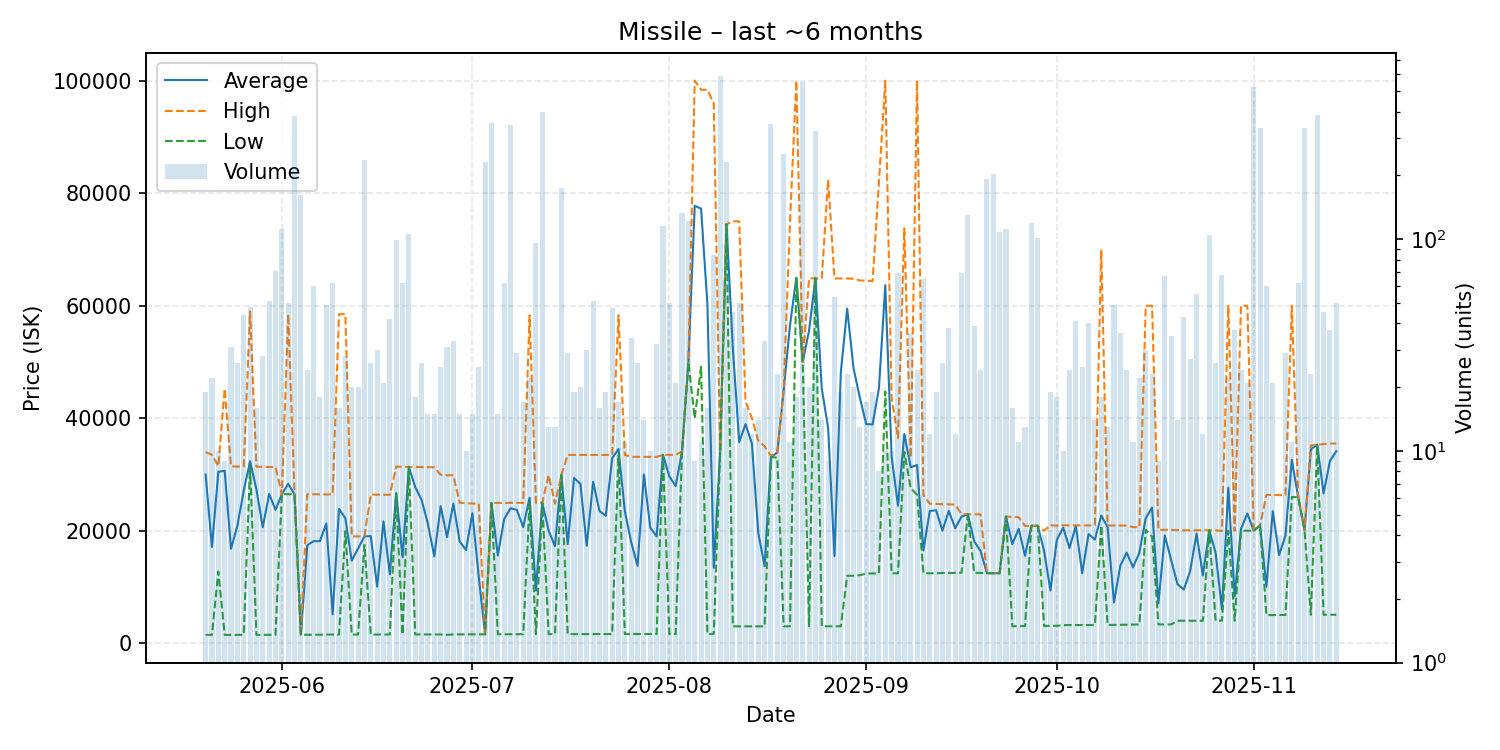

The table this chart was drawn from, first rows:
date, average, highest, lowest, order_count, volume
2025-05-20, 29982, 33980, 1493, 18, 19
2025-05-21, 17105, 33490, 1493, 16, 22
2025-05-22, 30477, 31470, 12746, 8, 10
2025-05-23, 30649, 45230, 1493, 9, 9
2025-05-24, 16797, 31440, 1494, 19, 31
2025-05-25, 20879, 31420, 1494, 20, 26
2025-05-26, 27128, 31420, 1494, 24, 44
2025-05-27, 32364, 58990, 31410, 19, 48
2025-05-28, 27332, 31380, 1495, 14, 16
2025-05-29, 20615, 31370, 1504, 20, 28
2025-05-30, 26558, 31330, 1506, 25, 51
2025-05-31, 23701, 31340, 1508, 25, 71
2025-06-01, 26500, 26500, 26500, 30, 111
2025-06-02, 28338, 58490, 26500, 19, 50
2025-06-03, 26500, 26500, 26500, 24, 382
2025-06-04, 1513, 1513, 1513, 12, 161
2025-06-05, 17412, 26490, 1514, 20, 24
2025-06-06, 18155, 26490, 1516, 19, 60
2025-06-07, 18155, 26470, 1516, 16, 18
2025-06-08, 21288, 26460, 1547, 24, 49
2025-06-09, 5164, 26460, 1548, 16, 62
2025-06-10, 23890, 58490, 1548, 14, 16
2025-06-11, 22224, 58490, 19900, 14, 28
2025-06-12, 14686, 19000, 1548, 17, 20
2025-06-13, 16832, 18990, 1550, 17, 20
2025-06-14, 18990, 19000, 17500, 27, 235
2025-06-15, 19054, 26440, 1555, 25, 26
2025-06-16, 10070, 26410, 1559, 17, 30
2025-06-17, 21667, 26410, 1560, 18, 21
2025-06-18, 12245, 26390, 1564, 18, 42
2025-06-19, 26710, 31400, 26440, 17, 99
2025-06-20, 15292, 31360, 1565, 26, 62
2025-06-21, 31340, 31340, 31340, 34, 106
2025-06-22, 27739, 31350, 1570, 14, 18
2025-06-23, 25500, 31330, 1572, 16, 26
2025-06-24, 21202, 31300, 1574, 14, 15
2025-06-25, 15435, 31280, 1574, 15, 15
2025-06-26, 24377, 29950, 1574, 21, 25
2025-06-27, 18857, 29860, 1493, 7, 31
2025-06-28, 24831, 29860, 1574, 26, 33
2025-06-29, 18090, 24990, 1576, 14, 15
2025-06-30, 16576, 24860, 1581, 10, 10
2025-07-01, 23113, 24840, 1588, 15, 15
2025-07-02, 11823, 24840, 1594, 16, 25
2025-07-03, 1597, 1597, 1597, 21, 231
2025-07-04, 24950, 24950, 24950, 11, 353
2025-07-05, 15602, 24950, 1606, 15, 15
2025-07-06, 22077, 24950, 1610, 24, 62
2025-07-07, 24000, 24970, 1610, 25, 347
2025-07-08, 23700, 24970, 1610, 16, 29
2025-07-09, 20637, 24950, 1613, 10, 17
2025-07-10, 25868, 58290, 24960, 21, 22
2025-07-11, 9362, 24960, 1616, 16, 96
2025-07-12, 25000, 25000, 25000, 19, 396
2025-07-13, 20026, 29890, 1618, 12, 13
2025-07-14, 17249, 24840, 1626, 13, 13
2025-07-15, 29880, 29890, 29880, 19, 175
2025-07-16, 17618, 33490, 1629, 20, 29
2025-07-17, 29393, 33490, 1632, 16, 19
2025-07-18, 28344, 33480, 1633, 18, 20
... 119 more rows
